Run: headless pygame with SDL's dummy video driver; simulated clock (each Clock.tick advances the game by its frame time, no real sleeping); random seed 0; keys injected as events and as key.get_pressed() state; no mouse input.
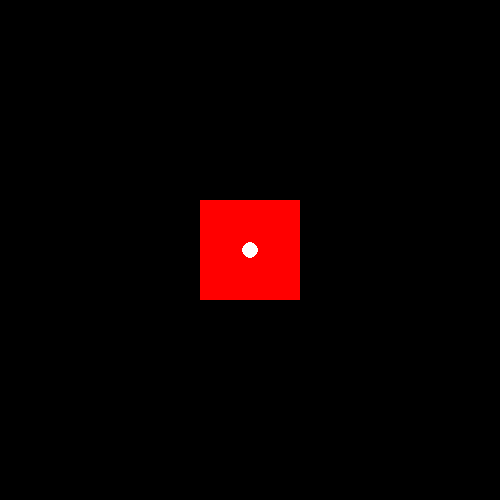
Frame 1 of 4 · flips 1–60 · no input
Frame 2 of 4 · flips 61–180 · tapped SPACE, RETURN · held RIGHT (→), D · screen unchanged from frame 1, image omitted
Frame 3 of 4 · flips 181–300 · held DOWN (↓), S · screen unchanged from frame 2, image omitted
Frame 4 of 4 · flips 301–420 · held LEFT (←), A, UP (↑), W · screen unchanged from frame 3, image omitted

The pygame program that drew these frames:

#Set up
import pygame
import random
pygame.init()
size = [500, 500]
window = pygame.display.set_mode(size)
clock = pygame.time.Clock()
count = 0
red = pygame.color.Color('#FF0000')
white = pygame.color.Color('#FFFFFF')
black = pygame.color.Color('#000000')
roll = False
x = 250
y = 250
x2 = 250
y2 = 250
x3 = 250
y3 = 250
x4 = 250
y4 = 250
x5 = 250
y5 = 250
x6 = 250
y6 = 250
done = False
#Loop
while not done:
    window.fill(black)
    keys = pygame.key.get_pressed()
    if keys[pygame.K_SPACE] and roll == False:
        roll = True
    elif roll == True and keys[pygame.K_SPACE]:
        roll = False
    if roll == True:
        count += 1
        if count == 15:
            count = 0
            num = random.randrange(1, 7)
            if num == 1:
                x = 250
                y = 250
                x2 = 250
                y2 = 250
                x3 = 250
                y3 = 250
                x4 = 250
                y4 = 250
                x5 = 250
                y5 = 250
                x6 = 250
                y6 = 250
            elif num == 2:
                x = 210
                y = 210
                x2 = 210
                y2 = 210
                x3 = 210
                y3 = 210
                x4 = 210
                y4 = 210
                x5 = 210
                y5 = 210
                x6 = 290
                y6 = 290
            elif num == 3:
                x = 210
                y = 210
                x2 = 210
                y2 = 210
                x3 = 210
                y3 = 210
                x4 = 210
                y4 = 210
                x5 = 290
                y5 = 290
                x6 = 250
                y6 = 250
            elif num == 4:
                x = 210
                y = 210
                x2 = 290
                y2 = 290
                x3 = 290
                y3 = 210
                x4 = 210
                y4 = 290
                x5 = 210
                y5 = 210
                x6 = 210
                y6 = 210
            elif num == 5:
                x = 210
                y = 210
                x2 = 290
                y2 = 290
                x3 = 290
                y3 = 210
                x4 = 210
                y4 = 290
                x5 = 250
                y5 = 250
                x6 = 250
                y6 = 250
            else:
                x = 210
                y = 210
                x2 = 290
                y2 = 290
                x3 = 290
                y3 = 210
                x4 = 210
                y4 = 290
                x5 = 210
                y5 = 250
                x6 = 290
                y6 = 250
    pygame.draw.rect(window, red, (200, 200, 100, 100))
    pygame.draw.circle(window, white, [x, y], 8)
    pygame.draw.circle(window, white, [x2, y2], 8)
    pygame.draw.circle(window, white, [x3, y3], 8)
    pygame.draw.circle(window, white, [x4, y4], 8)
    pygame.draw.circle(window, white, [x5, y5], 8)
    pygame.draw.circle(window, white, [x6, y6], 8)
    pygame.display.flip()
    clock.tick(100)
    for event in pygame.event.get():
        if event.type == pygame.QUIT:
            done = True
pygame.quit()
